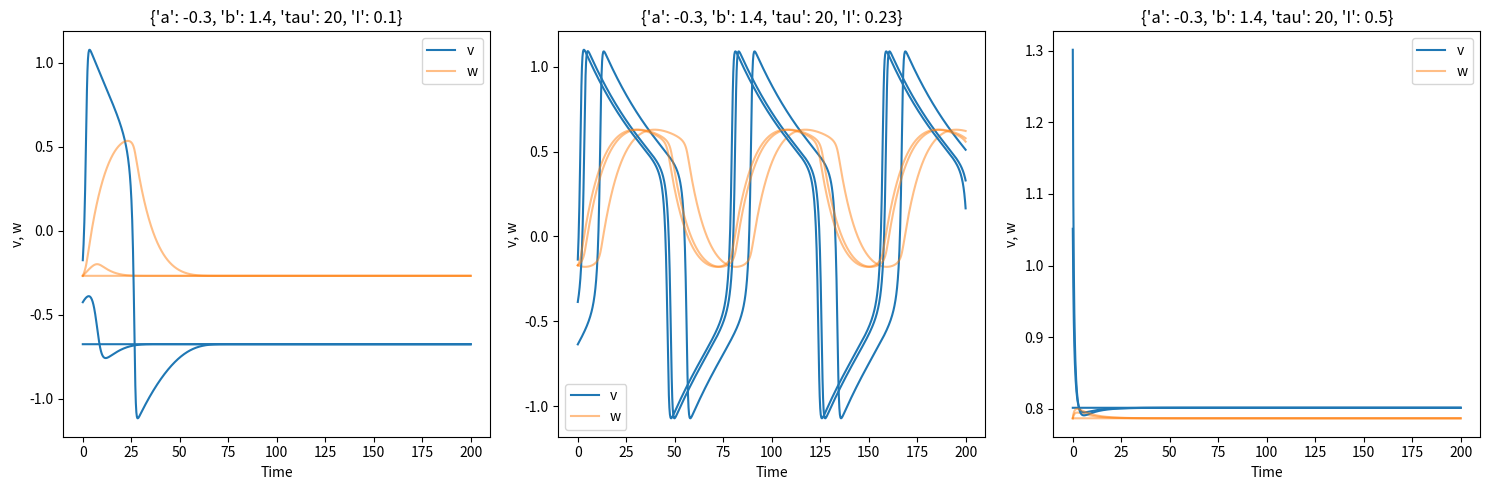

Write Python code to recreate this figure.
from functools import partial
import numpy as np
import scipy
import scipy.integrate
import matplotlib.pyplot as plt
import matplotlib.patches as mpatches #used to write custom legends
# matplotlib inline

# Implement the flow of the Fitzhugh-Nagumo model.
# And simulate some trajectories. 
# Try to use small perturbation of the resting potential as inital conditions. 

scenarios = [
     {"a":-.3, "b":1.4, "tau":20, "I":0.1},
     {"a":-.3, "b":1.4, "tau":20, "I":0.23},
     {"a":-.3, "b":1.4, "tau":20, "I":0.5}
]
time_span = np.linspace(0, 200, num=1500)

def fitzhugh_nagumo(x, t, a, b, tau, I):
    """Time derivative of the Fitzhugh-Nagumo neural model.
    Args:
       x (array size 2): [Membrane potential, Recovery variable]
       a, b (float): Parameters.
       tau (float): Time scale.
       t (float): Time (Not used: autonomous system)
       I (float): Constant stimulus current. 
    Return: dx/dt (array size 2)
    """
    return np.array([x[0] - x[0]**3 - x[1] + I, 
                     (x[0] - a - b * x[1])/tau])

def get_displacement(param, dmax=0.5,time_span=np.linspace(0,200, 1000), number=20):
    # We start from the resting point...
    ic = scipy.integrate.odeint(partial(fitzhugh_nagumo, **param),
                                                      y0=[0,0],
                                                      t= np.linspace(0,999, 1000))[-1]
    # and do some displacement of the potential. 
    traj = [] 
    for displacement in np.linspace(0,dmax, number):
        traj.append(scipy.integrate.odeint(partial(fitzhugh_nagumo, **param),
                                                      y0=ic+np.array([displacement,0]),
                                                      t=time_span))
    return traj

# Do the numerical integration.
trajectories = {} # We store the trajectories in a dictionnary, it is easier to recover them. 
for i,param in enumerate(scenarios):
    trajectories[i] = get_displacement(param, number=3, time_span=time_span, dmax=0.5)

# Draw the trajectories. 
fig, ax = plt.subplots(1, len(scenarios), figsize=(5*len(scenarios),5))
for i,param in enumerate(scenarios):
        ax[i].set(xlabel='Time', ylabel='v, w',
                     title='{}'.format(param))
        for j in range(len(trajectories[i])):
            v = ax[i].plot(time_span,trajectories[i][j][:,0], color='C0')
            w = ax[i].plot(time_span,trajectories[i][j][:,1], color='C1', alpha=.5)
        ax[i].legend([v[0],w[0]],['v','w'])
plt.tight_layout()
plt.show()
